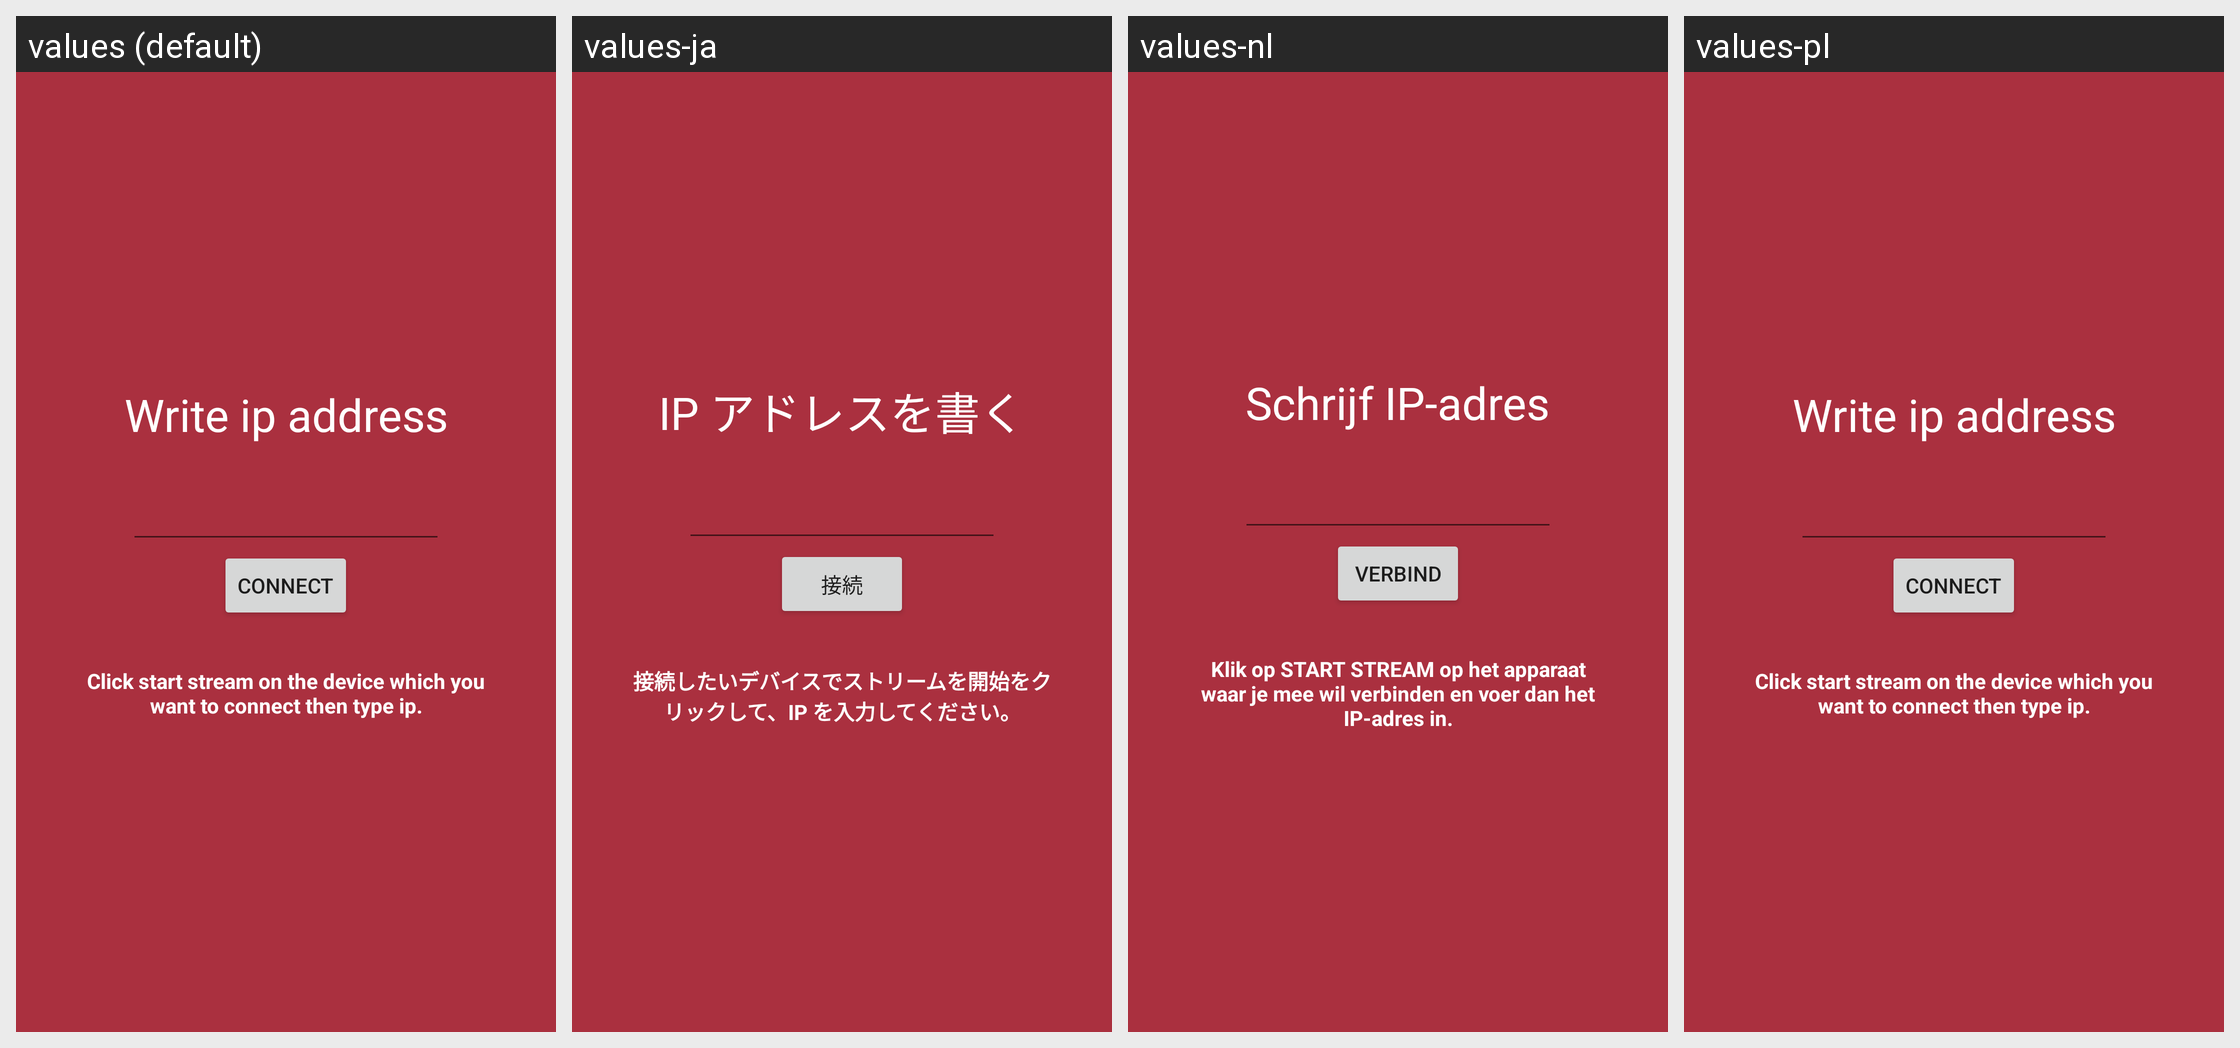

Strings drawn on this Android screen and how each of the app's shown locales translates them:
Android screen res/layout/fragment_write_ip.xml rendered under 4 locales, left to right: values (default), values-ja, values-nl, values-pl. Device: Nexus 5 (rendered at 1080×1920; each locale shown at half size, 540×960, under a caption strip naming it); theme App.Theme.
Strings drawn on this screen, with the default value and each locale's value (text and hints the layout hard-codes, and strings that could not be matched under every locale, appear in the picture but are not listed):

write_ip_addres
  values: Write ip address
  values-ja: IP アドレスを書く
  values-nl: Schrijf IP-adres
  values-pl: Write ip address

connect
  values: Connect
  values-ja: 接続
  values-nl: Verbind
  values-pl: Connect

about_input_ip
  values: Click start stream on the device which you want to connect then type ip.
  values-ja: 接続したいデバイスでストリームを開始をクリックして、IP を入力してください。
  values-nl: Klik op START STREAM op het apparaat waar je mee wil verbinden en voer dan het IP-adres in.
  values-pl: Click start stream on the device which you want to connect then type ip.
